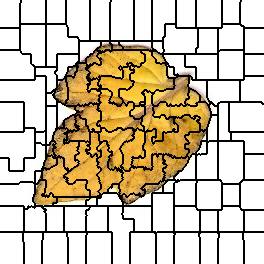

The file beside this chart, header and first rows:
0, 0, 0, 0, 0, 0, 0, 0, 0, 0, 0, 0, 0, 0, 0, 0, 0, 0, 0, 0, 0, 1, 1, 1
0, 0, 0, 0, 0, 0, 0, 0, 0, 0, 0, 0, 0, 0, 0, 0, 0, 0, 0, 0, 0, 1, 1, 1
0, 0, 0, 0, 0, 0, 0, 0, 0, 0, 0, 0, 0, 0, 0, 0, 0, 0, 0, 0, 0, 1, 1, 1
0, 0, 0, 0, 0, 0, 0, 0, 0, 0, 0, 0, 0, 0, 0, 0, 0, 0, 0, 0, 1, 1, 1, 1
0, 0, 0, 0, 0, 0, 0, 0, 0, 0, 0, 0, 0, 0, 0, 0, 0, 0, 0, 0, 1, 1, 1, 1
0, 0, 0, 0, 0, 0, 0, 0, 0, 0, 0, 0, 0, 0, 0, 0, 0, 0, 0, 0, 1, 1, 1, 1
0, 0, 0, 0, 0, 0, 0, 0, 0, 0, 0, 0, 0, 0, 0, 0, 0, 0, 0, 0, 1, 1, 1, 1
0, 0, 0, 0, 0, 0, 0, 0, 0, 0, 0, 0, 0, 0, 0, 0, 0, 0, 0, 0, 1, 1, 1, 1
0, 0, 0, 0, 0, 0, 0, 0, 0, 0, 0, 0, 0, 0, 0, 0, 0, 0, 0, 0, 1, 1, 1, 1
0, 0, 0, 0, 0, 0, 0, 0, 0, 0, 0, 0, 0, 0, 0, 0, 0, 0, 0, 0, 1, 1, 1, 1
0, 0, 0, 0, 0, 0, 0, 0, 0, 0, 0, 0, 0, 0, 0, 0, 0, 0, 0, 0, 1, 1, 1, 1
0, 0, 0, 0, 0, 0, 0, 0, 0, 0, 0, 0, 0, 0, 0, 0, 0, 0, 0, 0, 1, 1, 1, 1
0, 0, 0, 0, 0, 0, 0, 0, 0, 0, 0, 0, 0, 0, 0, 0, 0, 0, 0, 0, 1, 1, 1, 1
0, 0, 0, 0, 0, 0, 0, 0, 0, 0, 0, 0, 0, 0, 0, 0, 0, 0, 0, 0, 1, 1, 1, 1
0, 0, 0, 0, 0, 0, 0, 0, 0, 0, 0, 0, 0, 0, 0, 0, 0, 0, 0, 0, 1, 1, 1, 1
0, 0, 0, 0, 0, 0, 0, 0, 0, 0, 0, 0, 0, 0, 0, 0, 0, 0, 0, 0, 1, 1, 1, 1
0, 0, 0, 0, 0, 0, 0, 0, 0, 0, 0, 0, 0, 0, 0, 0, 0, 0, 0, 0, 1, 1, 1, 1
0, 0, 0, 0, 0, 0, 0, 0, 0, 0, 0, 0, 0, 0, 0, 0, 0, 0, 0, 0, 1, 1, 1, 1
0, 0, 0, 0, 0, 0, 0, 0, 0, 0, 0, 0, 0, 0, 0, 0, 0, 0, 0, 0, 1, 1, 1, 1
0, 0, 0, 0, 0, 0, 0, 0, 0, 0, 0, 0, 0, 0, 0, 0, 0, 0, 0, 0, 1, 1, 1, 1
0, 0, 0, 0, 0, 0, 0, 0, 0, 0, 0, 0, 0, 0, 0, 0, 0, 0, 0, 0, 1, 1, 1, 1
0, 0, 0, 0, 0, 0, 0, 0, 0, 0, 0, 0, 0, 0, 0, 0, 0, 0, 0, 0, 1, 1, 1, 1
0, 0, 0, 0, 0, 0, 0, 0, 0, 0, 0, 0, 0, 0, 0, 0, 0, 0, 0, 0, 1, 1, 1, 1
0, 0, 0, 0, 0, 0, 0, 0, 0, 0, 0, 0, 0, 0, 0, 0, 0, 0, 0, 0, 1, 1, 1, 1
0, 0, 0, 0, 0, 0, 0, 0, 0, 0, 0, 0, 0, 0, 0, 0, 0, 0, 0, 0, 1, 12, 12, 12
0, 0, 0, 0, 0, 0, 0, 0, 0, 0, 0, 0, 0, 0, 0, 0, 0, 0, 0, 0, 12, 12, 12, 12
0, 0, 0, 0, 0, 0, 0, 0, 0, 0, 0, 0, 0, 0, 0, 0, 0, 0, 0, 0, 12, 12, 12, 12
0, 0, 0, 0, 0, 0, 0, 0, 0, 0, 0, 0, 0, 0, 0, 0, 0, 0, 0, 0, 12, 12, 12, 12
16, 16, 16, 16, 16, 16, 16, 16, 16, 16, 16, 16, 16, 16, 16, 16, 16, 16, 16, 16, 12, 12, 12, 12
16, 16, 16, 16, 16, 16, 16, 16, 16, 16, 16, 16, 16, 16, 16, 16, 16, 16, 16, 16, 12, 12, 12, 12
16, 16, 16, 16, 16, 16, 16, 16, 16, 16, 16, 16, 16, 16, 16, 16, 16, 16, 16, 16, 12, 12, 12, 12
16, 16, 16, 16, 16, 16, 16, 16, 16, 16, 16, 16, 16, 16, 16, 16, 16, 16, 16, 16, 12, 12, 12, 12
16, 16, 16, 16, 16, 16, 16, 16, 16, 16, 16, 16, 16, 16, 16, 16, 16, 16, 16, 16, 12, 12, 12, 12
16, 16, 16, 16, 16, 16, 16, 16, 16, 16, 16, 16, 16, 16, 16, 16, 16, 16, 16, 16, 12, 12, 12, 12
16, 16, 16, 16, 16, 16, 16, 16, 16, 16, 16, 16, 16, 16, 16, 16, 16, 16, 16, 16, 12, 12, 12, 12
16, 16, 16, 16, 16, 16, 16, 16, 16, 16, 16, 16, 16, 16, 16, 16, 16, 16, 16, 16, 12, 12, 12, 12
16, 16, 16, 16, 16, 16, 16, 16, 16, 16, 16, 16, 16, 16, 16, 16, 16, 16, 16, 16, 12, 12, 12, 12
16, 16, 16, 16, 16, 16, 16, 16, 16, 16, 16, 16, 16, 16, 16, 16, 16, 16, 16, 16, 12, 12, 12, 12
16, 16, 16, 16, 16, 16, 16, 16, 16, 16, 16, 16, 16, 16, 16, 16, 16, 16, 16, 16, 12, 12, 12, 12
16, 16, 16, 16, 16, 16, 16, 16, 16, 16, 16, 16, 16, 16, 16, 16, 16, 16, 16, 16, 12, 12, 12, 12
16, 16, 16, 16, 16, 16, 16, 16, 16, 16, 16, 16, 16, 16, 16, 16, 16, 16, 16, 16, 12, 12, 12, 12
16, 16, 16, 16, 16, 16, 16, 16, 16, 16, 16, 16, 16, 16, 16, 16, 16, 16, 16, 16, 12, 12, 12, 12
16, 16, 16, 16, 16, 16, 16, 16, 16, 16, 16, 16, 16, 16, 16, 16, 16, 16, 16, 16, 12, 12, 12, 12
16, 16, 16, 16, 16, 16, 16, 16, 16, 16, 16, 16, 16, 16, 16, 16, 16, 16, 16, 16, 12, 12, 12, 12
16, 16, 16, 16, 16, 16, 16, 16, 16, 16, 16, 16, 16, 16, 16, 16, 16, 16, 16, 16, 12, 12, 12, 12
16, 16, 16, 16, 16, 16, 16, 16, 16, 16, 16, 16, 16, 16, 16, 16, 16, 16, 16, 16, 12, 12, 12, 12
16, 16, 16, 16, 16, 16, 16, 16, 16, 16, 16, 16, 16, 16, 16, 16, 16, 16, 16, 16, 12, 12, 12, 12
16, 16, 16, 16, 16, 16, 16, 16, 16, 16, 16, 16, 16, 16, 16, 16, 16, 16, 16, 16, 12, 12, 12, 12
16, 16, 16, 16, 16, 16, 16, 16, 16, 16, 16, 16, 16, 16, 16, 16, 16, 16, 16, 16, 12, 12, 12, 12
16, 16, 16, 16, 16, 16, 16, 16, 16, 16, 16, 16, 16, 16, 16, 16, 16, 16, 16, 16, 12, 12, 12, 12
24, 24, 24, 24, 24, 24, 24, 24, 24, 24, 24, 24, 24, 24, 24, 24, 24, 24, 24, 24, 12, 12, 12, 12
24, 24, 24, 24, 24, 24, 24, 24, 24, 24, 24, 24, 24, 24, 24, 24, 24, 24, 24, 24, 24, 12, 12, 12
24, 24, 24, 24, 24, 24, 24, 24, 24, 24, 24, 24, 24, 24, 24, 24, 24, 24, 24, 24, 24, 12, 12, 12
24, 24, 24, 24, 24, 24, 24, 24, 24, 24, 24, 24, 24, 24, 24, 24, 24, 24, 24, 24, 24, 24, 12, 12
24, 24, 24, 24, 24, 24, 24, 24, 24, 24, 24, 24, 24, 24, 24, 24, 24, 24, 24, 24, 24, 24, 24, 24
24, 24, 24, 24, 24, 24, 24, 24, 24, 24, 24, 24, 24, 24, 24, 24, 24, 24, 24, 24, 24, 24, 24, 24
24, 24, 24, 24, 24, 24, 24, 24, 24, 24, 24, 24, 24, 24, 24, 24, 24, 24, 24, 24, 24, 24, 24, 24
24, 24, 24, 24, 24, 24, 24, 24, 24, 24, 24, 24, 24, 24, 24, 24, 24, 24, 24, 24, 24, 24, 24, 24
24, 24, 24, 24, 24, 24, 24, 24, 24, 24, 24, 24, 24, 24, 24, 24, 24, 24, 24, 24, 24, 24, 24, 24
24, 24, 24, 24, 24, 24, 24, 24, 24, 24, 24, 24, 24, 24, 24, 24, 24, 24, 24, 24, 24, 24, 24, 24
24, 24, 24, 24, 24, 24, 24, 24, 24, 24, 24, 24, 24, 24, 24, 24, 24, 24, 24, 24, 24, 24, 24, 24
... 203 more rows
